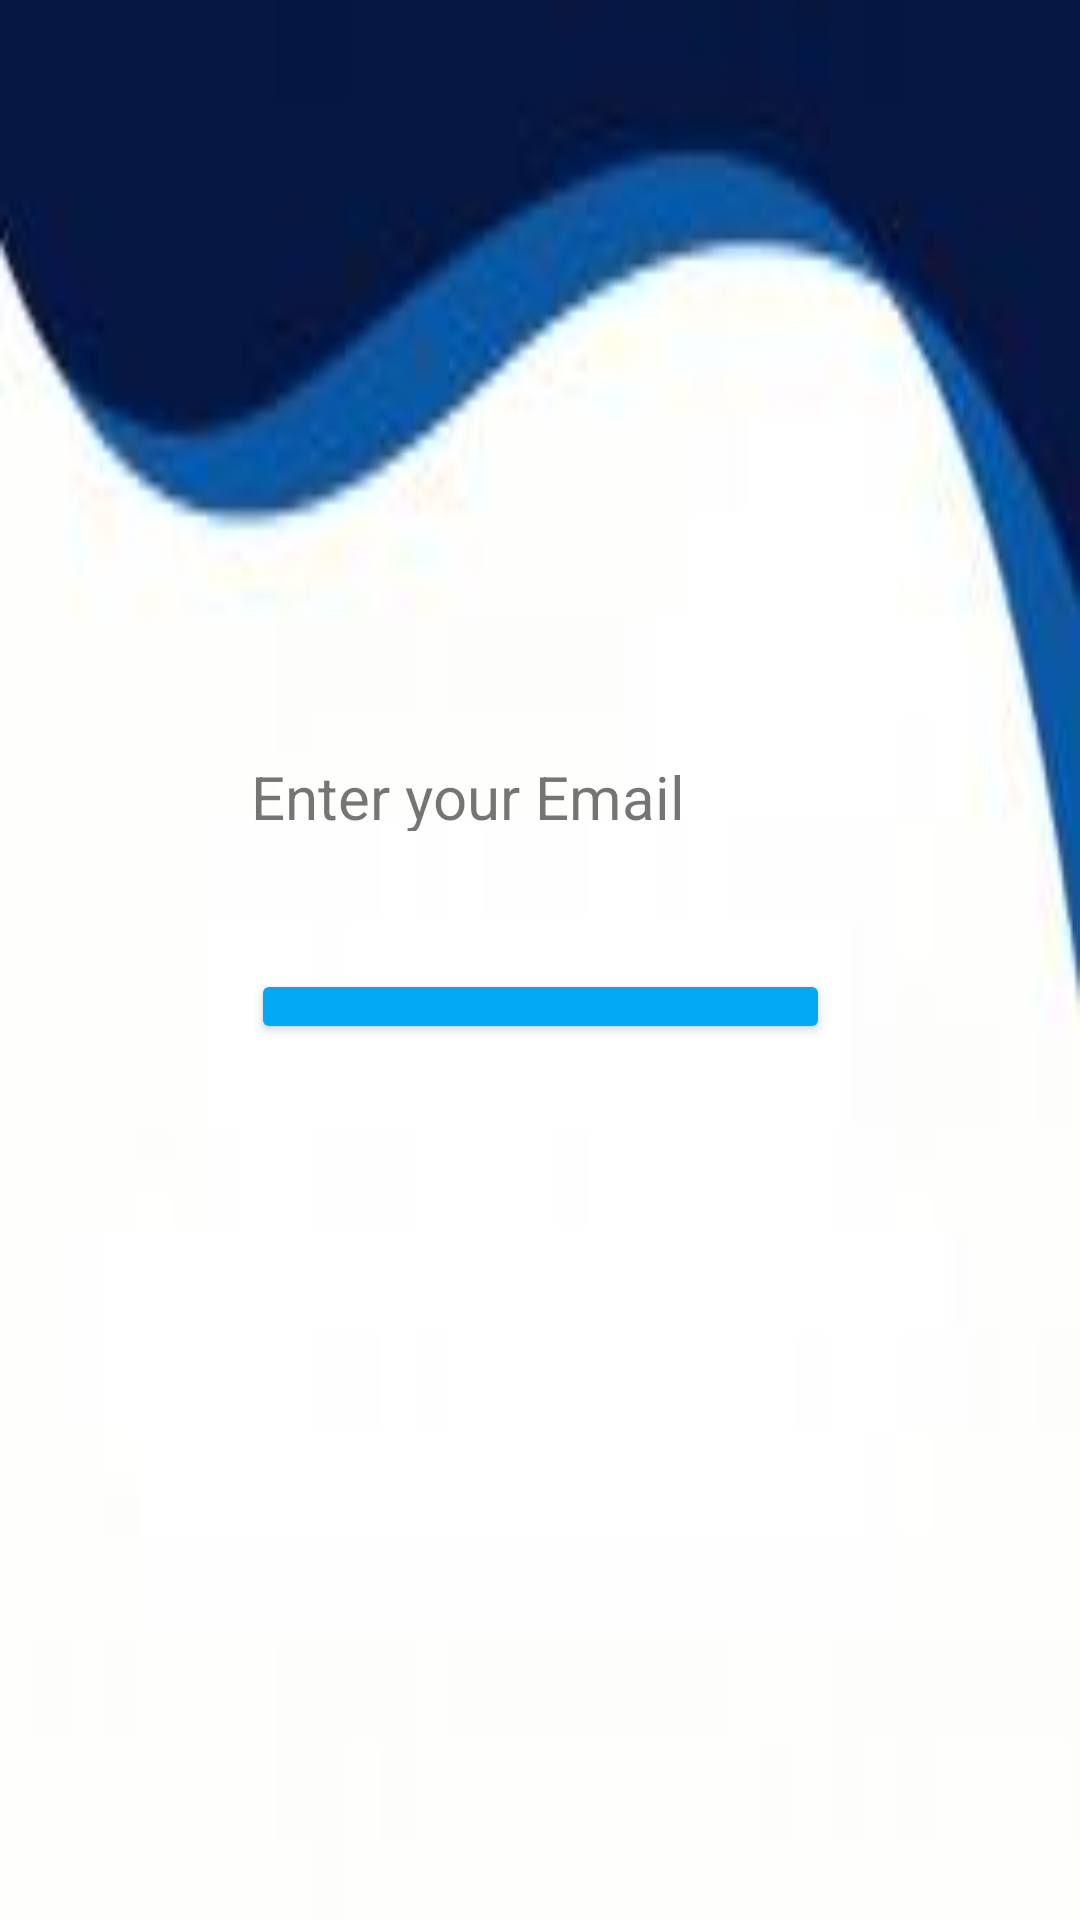

Produce the Android XML layout that renders to this screen, including the resource entries it uses.
<!-- AndroidManifest.xml: application theme Theme.MOBAApp -->
<!-- res/layout/activity_passwordreset.xml -->
<?xml version="1.0" encoding="utf-8"?>
<androidx.constraintlayout.widget.ConstraintLayout xmlns:android="http://schemas.android.com/apk/res/android"
    xmlns:app="http://schemas.android.com/apk/res-auto"
    xmlns:tools="http://schemas.android.com/tools"
    android:layout_width="match_parent"
    android:layout_height="match_parent"
    android:background="@drawable/homesix"
    tools:context=".passwordresetActivity">

    <TextView
        android:id="@+id/TvEmailpwsreset"
        android:layout_width="220dp"
        android:layout_height="0dp"
        android:layout_marginTop="252dp"
        android:layout_marginBottom="46dp"
        android:text="Enter your Email"
        android:textSize="20dp"
        app:layout_constraintBottom_toTopOf="@+id/btnreset"
        app:layout_constraintStart_toStartOf="@+id/btnreset"
        app:layout_constraintTop_toTopOf="parent" />

    <Button
        android:id="@+id/btnreset"
        android:layout_width="193dp"
        android:layout_height="0dp"
        android:layout_marginBottom="292dp"
        android:text="RESET"
        android:textSize="20dp"
        app:backgroundTint="#03A9F4"
        app:layout_constraintBottom_toBottomOf="parent"
        app:layout_constraintEnd_toEndOf="parent"
        app:layout_constraintStart_toStartOf="parent"
        app:layout_constraintTop_toBottomOf="@+id/TvEmailpwsreset" />

</androidx.constraintlayout.widget.ConstraintLayout>
<!-- resources referenced by this layout -->
<resources>
  <!-- drawable homesix: jpg bitmap (drawable, 2822 bytes) -->
  <style name="Theme.MOBAApp" parent="Theme.MaterialComponents.DayNight.DarkActionBar">
          
          <item name="colorPrimary">@color/purple_500</item>
          <item name="colorPrimaryVariant">@color/purple_700</item>
          <item name="colorOnPrimary">@color/white</item>
          
          <item name="colorSecondary">@color/teal_200</item>
          <item name="colorSecondaryVariant">@color/teal_700</item>
          <item name="colorOnSecondary">@color/black</item>
          
          <item name="android:statusBarColor" tools:targetApi="l">?attr/colorPrimaryVariant</item>
          
      </style>
  <!-- not gathered from this repository: default colours our renderer supplied (Android Studio template values) -->
  <color name="purple_500">#FF6200EE</color>
  <color name="purple_700">#FF3700B3</color>
  <color name="teal_200">#FF03DAC5</color>
  <color name="teal_700">#FF018786</color>
  <color name="black">#FF000000</color>
  <color name="white">#FFFFFFFF</color>
</resources>
